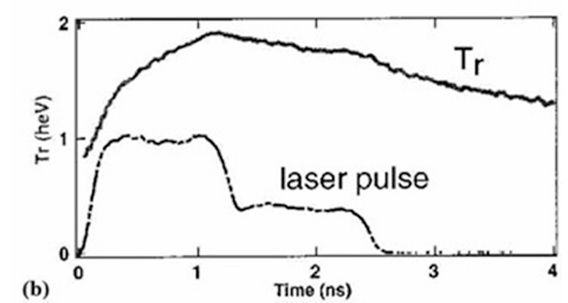

Data behind this chart, as committed beside it:
index, x, y
0, 0.04818, 85.25
1, 0.06933, 90.29
2, 0.07991, 92.09
3, 0.1011, 94.24
4, 0.1152, 97.48
5, 0.1434, 100.7
6, 0.1469, 105.8
7, 0.161, 107.9
8, 0.1786, 110.4
9, 0.1857, 112.6
10, 0.2068, 119.4
11, 0.2244, 123.7
12, 0.2385, 128.1
13, 0.2632, 131.7
14, 0.2879, 136.3
15, 0.3126, 139.9
16, 0.3337, 142.4
17, 0.3514, 145
18, 0.3901, 147.1
19, 0.4148, 150.4
20, 0.4642, 153.6
21, 0.4888, 156.5
22, 0.4994, 159.4
23, 0.5241, 159.4
24, 0.5488, 160.4
25, 0.5911, 161.2
26, 0.6087, 165.5
27, 0.6228, 167.6
28, 0.658, 167.6
29, 0.7039, 169.1
30, 0.7109, 170.9
31, 0.7356, 174.1
32, 0.7744, 175.2
33, 0.7955, 175.5
34, 0.8343, 177
35, 0.8766, 178.8
36, 0.9224, 181.3
37, 0.9647, 183.1
38, 1, 186
39, 1.049, 188.1
40, 1.085, 189.9
41, 1.127, 190.6
42, 1.187, 191.4
43, 1.243, 189.9
44, 1.293, 189.2
45, 1.345, 187.4
46, 1.395, 186.3
47, 1.451, 186
48, 1.508, 184.9
49, 1.578, 184.5
50, 1.606, 182.4
51, 1.663, 182.7
52, 1.723, 182
53, 1.786, 181.3
54, 1.86, 178.8
55, 1.895, 175.5
56, 1.924, 178.1
57, 1.966, 176.6
58, 2.019, 175.9
59, 2.061, 175.9
... 45 more rows
